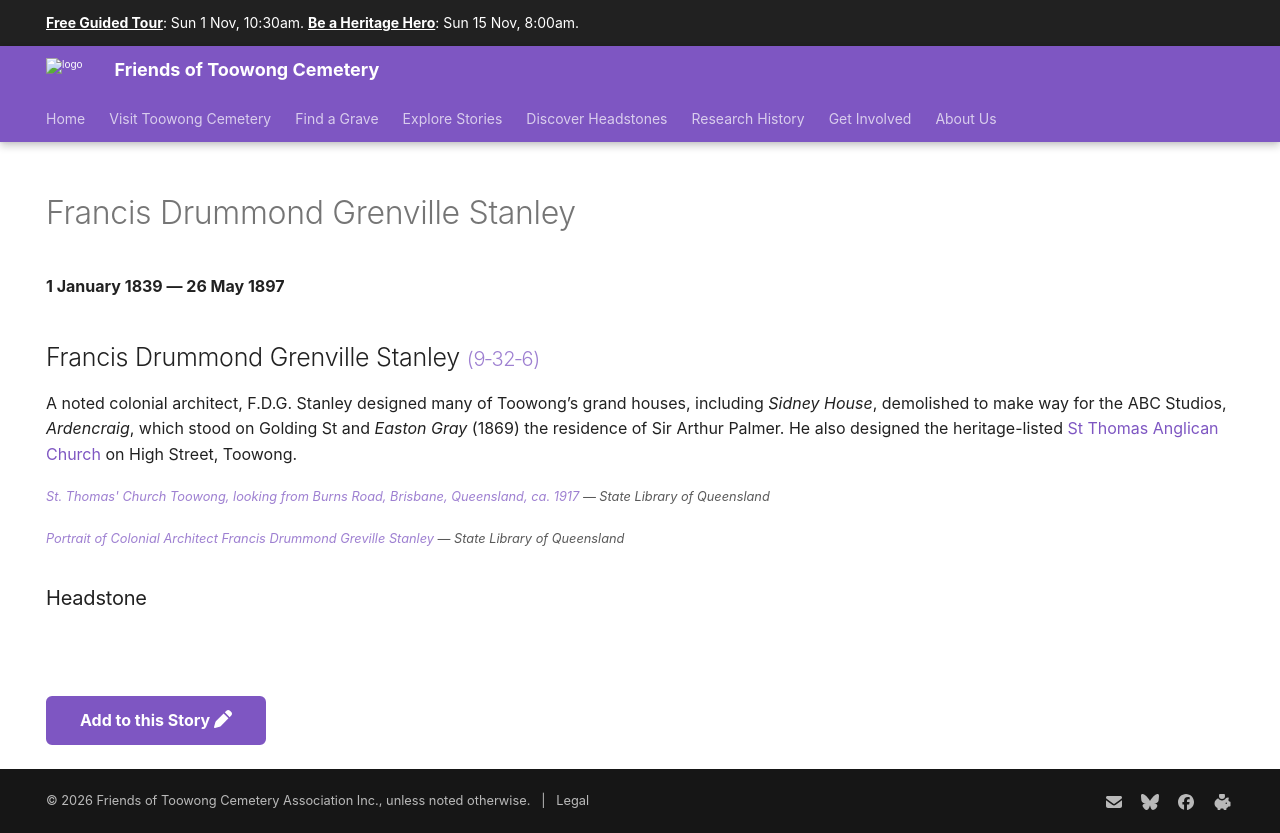

repository: 1871fotc/1871fotc.github.io · page: research/francis-drummond-grenville-stanley/index.html · generator: mkdocs

---
title: Francis Drummond Grenville Stanley
description: A noted colonial architect, F.D.G. Stanley designed many of Toowong’s grand houses
hide:
  - toc
  - navigation 
---

# Francis Drummond Grenville Stanley

**1 January 1839 — 26 May 1897**

--8<-- "snippets/francis-drummond-grenville-stanley.md"

### Headstone 

![Francis Drummond Grenville Stanley headstone](../assets/francis-drummond-grenville-stanley-headstone.jpg){ width="30%" }

--8<-- "snippets/add-to-this-story.md"
